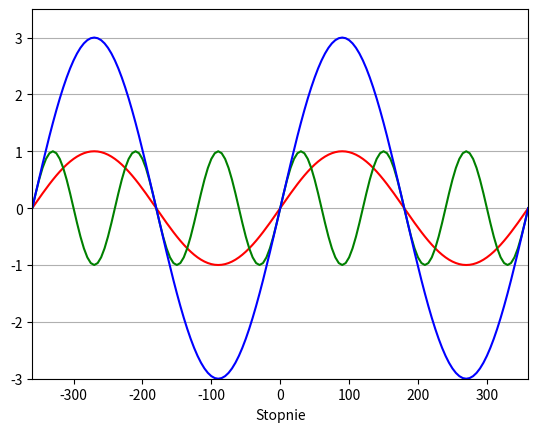

Write the Python code that produced this figure.
#!/usr/bin/env python3
# -*- coding: utf-8 -*-

import numpy as np
import matplotlib.pyplot as plt


def f1(t1):
    return np.sin(t1)


def f2(t1):
    return [np.sin(3 * x) for x in t1]


def f3(t1):
    return 3 * np.sin(t1)


t1 = np.arange(-360., 365., 5.)
# t1 = np.linspace(-360, 365, 146)
t1_radiany = [x * np.pi / 180 for x in t1]

# plt.subplot(311)
plt.plot(t1, f1(t1_radiany), 'r-')

# plt.subplot(312)
plt.plot(t1, f2(t1_radiany), 'g-')

# plt.subplot(313)
plt.plot(t1, f3(t1_radiany), 'b-')

plt.xlabel('Stopnie')
plt.axis([-360, 360, -3, 3.5])
plt.grid(True, axis='y')

plt.show()
